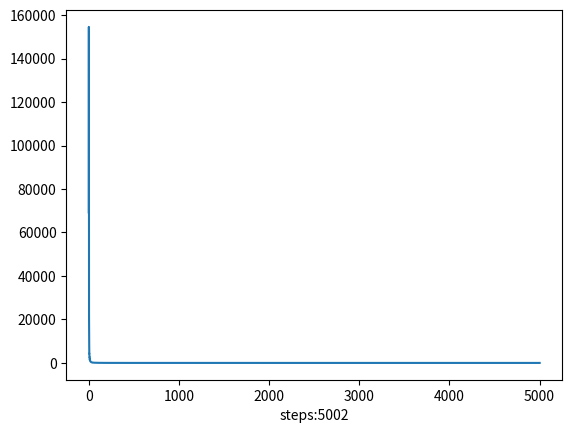
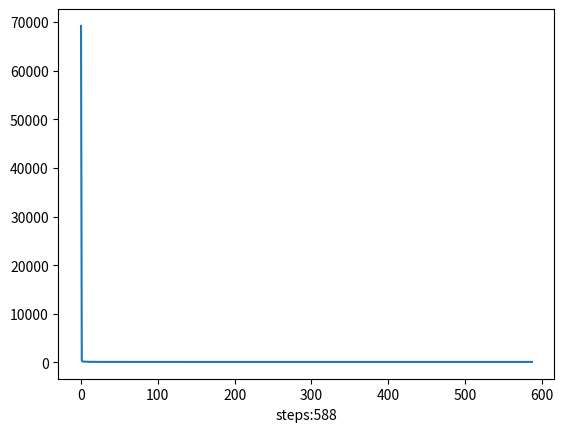

These charts were generated, in order, by the following Python code:
import numpy as np
import matplotlib.pyplot as plt


class FW:
    def __init__(
        self, y: np.array, D: np.array, x0: np.array, eta: float
    ):
        self.x0 = x0
        self.y = y
        self.D = D
        self.eta = eta
        self.x = x0
        self.x_his = []
        self.f_his = []
        self.k = 0

    def f(self, x: np.array):
        ydx = self.y-self.D@x
        return np.dot(ydx, ydx)

    def df(self, x: np.array):
        return 2*self.D.T@(-self.y+self.D@x)

    def step(self, method: str):
        if method == "inf":
            self.x_his.append(self.x)
            cur = self.f(self.x)
            self.f_his.append(cur)

            g = self.df(self.x)
            s = -np.sign(g)
            gamma = 2/(self.k+2)
            dx = gamma*(s-self.x)

            if np.dot(dx, dx) < self.eta or self.k > 5000:
                return False

            self.x += dx
            self.k += 1
            return True
        elif method == "1":
            self.x_his.append(self.x)
            cur = self.f(self.x)
            self.f_his.append(cur)

            g = self.df(self.x)
            s = np.zeros_like(g)
            max_index = np.argmax(np.abs(g))
            s[max_index] = -np.sign(g[max_index])
            gamma = 2/(self.k+2)
            dx = gamma*(s-self.x)

            if np.dot(dx, dx) < self.eta or self.k > 5000:
                return False

            self.x += dx
            self.k += 1
            return True

    def descend(self, method: str):
        while self.step(method):
            print("step: ", self.k)
            print(self.f(self.x))
            pass

    def plot(self, name: str):
        plt.figure()
        plt.plot(range(len(self.f_his)), self.f_his)
        ax = plt.gca()
        ax.set_xlabel(f"steps:{len(self.f_his)}")
        plt.savefig(name+".png")
        plt.show()


if __name__ == "__main__":
    np.random.seed(114514)
    D = np.random.randn(200, 300)
    y = np.random.randn(200)
    # x0 = np.array([0.0]*300)
    x0 = np.random.randn(300)

    fw_inf = FW(y.copy(), D.copy(), x0.copy(), 1e-5)
    fw_inf.descend("inf")
    fw_inf.plot("frank-wolfe_inf_norm")

    fw_one = FW(y.copy(), D.copy(), x0.copy(), 1e-5)
    fw_one.descend("1")
    fw_one.plot("frank-wolfe_1_norm")
